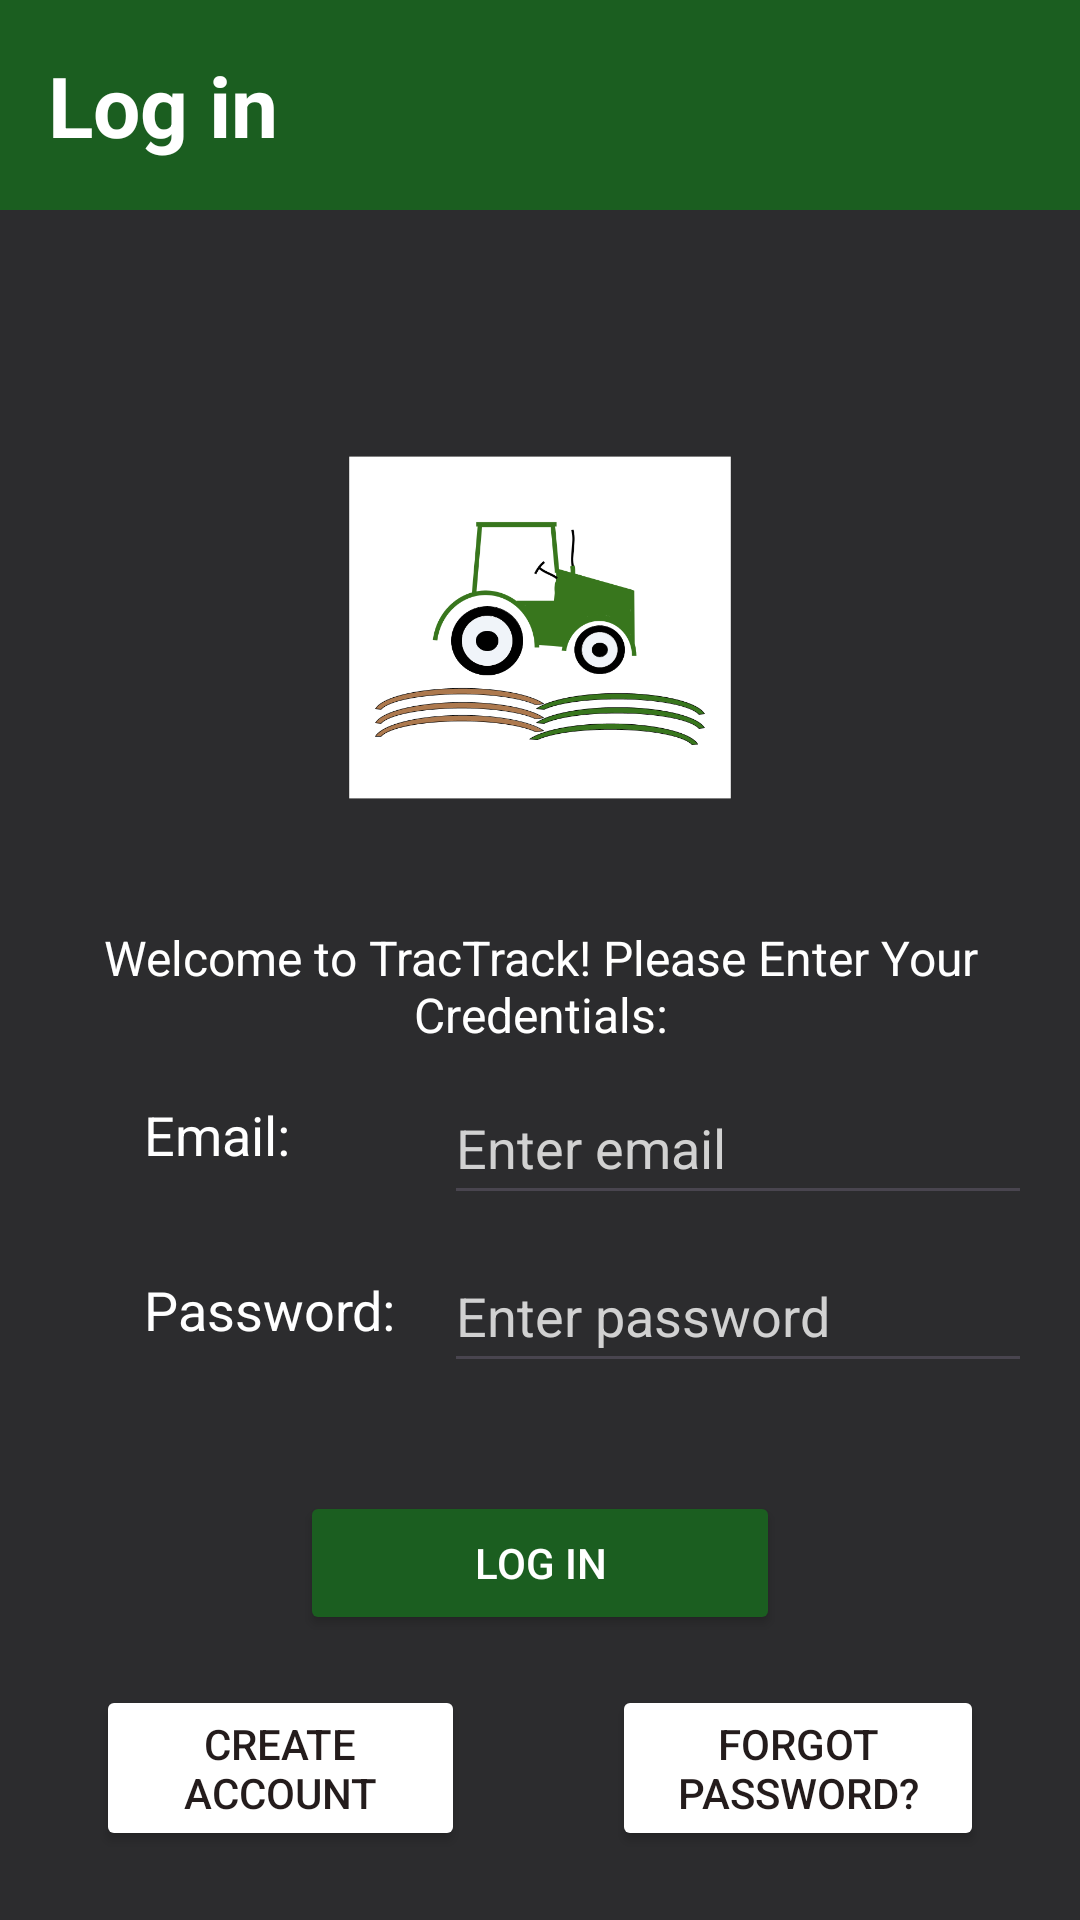

Layout XML and referenced resources for this Android screen:
<!-- AndroidManifest.xml: application theme Theme.CtrlAltElite -->
<!-- res/layout/page_login.xml -->
<?xml version="1.0" encoding="utf-8"?>
<androidx.constraintlayout.widget.ConstraintLayout xmlns:android="http://schemas.android.com/apk/res/android"
    xmlns:app="http://schemas.android.com/apk/res-auto"
    xmlns:tools="http://schemas.android.com/tools"
    android:id="@+id/background"
    android:layout_width="match_parent"
    android:layout_height="match_parent"
    android:background="@color/background_dark">

    <View
        android:id="@+id/header_bg3"
        android:layout_width="match_parent"
        android:layout_height="70dp"
        android:background="@color/header_green"
        app:layout_constraintBottom_toBottomOf="parent"
        app:layout_constraintEnd_toEndOf="parent"
        app:layout_constraintHorizontal_bias="0.0"
        app:layout_constraintStart_toStartOf="parent"
        app:layout_constraintTop_toTopOf="parent"
        app:layout_constraintVertical_bias="0.0" />

    <TextView
        android:id="@+id/headerText"
        android:layout_width="wrap_content"
        android:layout_height="wrap_content"
        android:layout_marginStart="16dp"
        android:text="Log in"
        android:textColor="@color/white"
        android:textSize="28sp"
        android:textStyle="bold"
        app:layout_constraintBottom_toBottomOf="@+id/header_bg3"
        app:layout_constraintStart_toStartOf="parent"
        app:layout_constraintTop_toTopOf="@+id/header_bg3" />

    <ImageView
        android:id="@+id/ButtonDivider"
        android:layout_width="1dp"
        android:layout_height="7dp"
        android:scaleType="center"
        app:layout_constraintBottom_toBottomOf="@+id/createAccountButton"
        app:layout_constraintEnd_toEndOf="@id/loginConfirmButton"
        app:layout_constraintHorizontal_bias="0.497"
        app:layout_constraintStart_toStartOf="@id/loginConfirmButton"
        app:layout_constraintTop_toTopOf="@+id/forgotPasswordButton"
        app:layout_constraintVertical_bias="0.489"
        app:srcCompat="@drawable/line" />

    <TextView
        android:id="@+id/loginWelcomeText"
        android:layout_width="0dp"
        android:layout_height="wrap_content"
        android:layout_marginStart="32dp"
        android:layout_marginTop="-100dp"
        android:layout_marginEnd="32dp"
        android:layout_marginBottom="8dp"
        android:text="Welcome to TracTrack! Please Enter Your Credentials:"
        android:textAlignment="center"
        android:textColor="#FFFFFF"
        android:textSize="16sp"
        app:layout_constraintBottom_toTopOf="@+id/emailAddressInput"
        app:layout_constraintEnd_toEndOf="parent"
        app:layout_constraintStart_toStartOf="parent"
        app:layout_constraintTop_toTopOf="parent"
        app:layout_constraintVertical_bias="1.0" />

    

    

    <EditText
        android:id="@+id/emailAddressInput"
        android:layout_width="0dp"
        android:layout_height="48dp"
        android:layout_marginStart="100dp"
        android:layout_marginEnd="16dp"
        android:ems="10"
        android:hint="Enter email"
        android:inputType="textEmailAddress"
        android:textColor="#FFFFFF"
        android:textColorHint="#D1D1D1"
        app:layout_constraintBottom_toBottomOf="parent"
        app:layout_constraintEnd_toEndOf="parent"
        app:layout_constraintHorizontal_bias="0.916"
        app:layout_constraintStart_toStartOf="@id/emailText"
        app:layout_constraintTop_toBottomOf="@+id/header_bg3"
        app:layout_constraintVertical_bias="0.55" />

    <EditText
        android:id="@+id/passwordInput"
        android:layout_width="0dp"
        android:layout_height="48dp"
        android:layout_marginStart="100dp"
        android:layout_marginTop="8dp"
        android:layout_marginEnd="16dp"
        android:ems="10"
        android:hint="Enter password"
        android:inputType="textPassword"
        android:textColor="#FFFFFF"
        android:textColorHint="#D1D1D1"
        app:layout_constraintBottom_toBottomOf="parent"
        app:layout_constraintEnd_toEndOf="parent"
        app:layout_constraintHorizontal_bias="0.916"
        app:layout_constraintStart_toStartOf="@id/passwordText"
        app:layout_constraintTop_toBottomOf="@+id/emailAddressInput"
        app:layout_constraintVertical_bias="0.0" />

    <Button
        android:id="@+id/loginConfirmButton"
        android:layout_width="0dp"
        android:layout_height="wrap_content"
        android:layout_marginStart="100dp"
        android:layout_marginTop="36dp"
        android:layout_marginEnd="100dp"
        android:layout_marginBottom="40dp"
        android:backgroundTint="@color/header_green"
        android:text="Log in"
        android:textColor="#FFFFFF"
        app:layout_constraintBottom_toBottomOf="parent"
        app:layout_constraintEnd_toEndOf="parent"
        app:layout_constraintStart_toStartOf="parent"
        app:layout_constraintTop_toBottomOf="@+id/passwordInput"
        app:layout_constraintVertical_bias="0.0" />

    <Button
        android:id="@+id/forgotPasswordButton"
        android:layout_width="0dp"
        android:layout_height="wrap_content"
        android:layout_marginStart="24dp"
        android:layout_marginTop="16dp"
        android:layout_marginEnd="32dp"
        android:backgroundTint="#FFFFFF"
        android:text="Forgot Password?"
        android:textColor="#241C1C"
        app:layout_constraintBottom_toBottomOf="parent"
        app:layout_constraintEnd_toEndOf="parent"
        app:layout_constraintStart_toEndOf="@+id/ButtonDivider"
        app:layout_constraintTop_toBottomOf="@+id/loginConfirmButton"
        app:layout_constraintVertical_bias="0.025" />

    <Button
        android:id="@+id/createAccountButton"
        android:layout_width="0dp"
        android:layout_height="wrap_content"
        android:layout_marginStart="32dp"
        android:layout_marginTop="16dp"
        android:layout_marginEnd="24dp"
        android:backgroundTint="#FFFFFF"
        android:text="Create Account"
        android:textColor="#241C1C"
        app:layout_constraintBottom_toBottomOf="parent"
        app:layout_constraintEnd_toStartOf="@+id/ButtonDivider"
        app:layout_constraintStart_toStartOf="parent"
        app:layout_constraintTop_toBottomOf="@+id/loginConfirmButton"
        app:layout_constraintVertical_bias="0.025" />

    <TextView
        android:id="@+id/emailText"
        android:layout_width="53dp"
        android:layout_height="32dp"
        android:layout_marginStart="48dp"
        android:text="Email:"
        android:textColor="#FFFFFF"
        android:textSize="18dp"
        android:visibility="visible"
        app:layout_constraintBottom_toBottomOf="@+id/emailAddressInput"
        app:layout_constraintEnd_toStartOf="@+id/emailAddressInput"
        app:layout_constraintHorizontal_bias="0.0"
        app:layout_constraintStart_toStartOf="parent"
        app:layout_constraintTop_toTopOf="@+id/emailAddressInput"
        app:layout_constraintVertical_bias="0.549" />

    <TextView
        android:id="@+id/passwordText"
        android:layout_width="wrap_content"
        android:layout_height="30dp"
        android:text="Password:"
        android:textColor="#FFFFFF"
        android:textSize="18dp"
        android:visibility="visible"
        app:layout_constraintBottom_toBottomOf="@+id/passwordInput"
        app:layout_constraintEnd_toStartOf="@+id/passwordInput"
        app:layout_constraintHorizontal_bias="0.0"
        app:layout_constraintStart_toStartOf="@+id/emailText"
        app:layout_constraintTop_toTopOf="@+id/passwordInput"
        app:layout_constraintVertical_bias="0.63" />

    <ImageView
        android:id="@+id/MapView"
        android:layout_width="0dp"
        android:layout_height="wrap_content"
        android:adjustViewBounds="true"
        android:scaleType="centerInside"
        android:scaleX="0.5"
        android:scaleY="0.5"
        app:layout_constraintBottom_toTopOf="@+id/emailAddressInput"
        app:layout_constraintEnd_toEndOf="parent"
        app:layout_constraintHorizontal_bias="0.0"
        app:layout_constraintStart_toStartOf="parent"
        app:layout_constraintTop_toBottomOf="@+id/header_bg3"
        app:srcCompat="@drawable/tractracklogo" />

</androidx.constraintlayout.widget.ConstraintLayout>
<!-- resources referenced by this layout -->
<resources>
  <color name="background_dark">#2C2C2E</color>
  <color name="header_green">#1B5E20</color>
  <color name="white">#FFFFFFFF</color>
  <!-- drawable tractracklogo: png bitmap (drawable, 53159 bytes) -->
  <style name="Theme.CtrlAltElite" parent="Base.Theme.CtrlAltElite" />
  <style name="Base.Theme.CtrlAltElite" parent="Theme.Material3.DayNight.NoActionBar">
      </style>
</resources>
